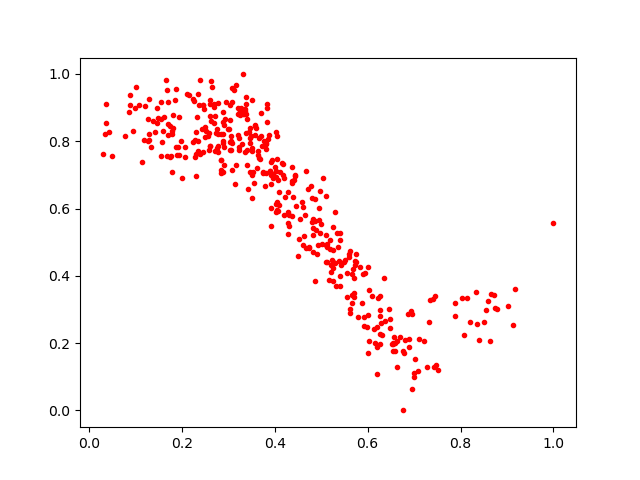

Values plotted in this chart, from the file beside it:
0.16760167, 0.9531519
0.2427, 0.8354
0.4167, 0.6993
0.2771, 0.786
0.336, 0.8952
0.264, 0.9606
0.292, 0.8664
0.5113, 0.6371
0.437, 0.6832
0.2837, 0.7059
0.2879, 0.8016
0.1928, 0.8717
0.3757, 0.8005
0.6538, 0.2004
0.645, 0.3018
0.2756, 0.835
0.2507, 0.841
0.2117, 0.9399
0.4747, 0.4832
0.3074, 0.9172
0.3388, 0.9328
0.3997, 0.724
0.3234, 0.8099
0.3603, 0.8403
0.3704, 0.8845
0.5652, 0.406
0.3064, 0.8013
0.2554, 0.816
0.2337, 0.7706
0.658, 0.2004
0.2882, 0.7075
0.6625, 0.2074
0.1862, 0.9216
0.4604, 0.4904
0.442, 0.6861
0.8719, 0.3417
0.2717, 0.8764
0.6231, 0.3344
0.4048, 0.6194
0.3434, 0.8287
0.352, 0.7798
0.6771, 0.1701
0.6013, 0.425
0.6537, 0.1981
0.3893, 0.7105
0.6271, 0.2273
0.3576, 0.8468
0.2591, 0.8235
0.4369, 0.7233
0.5715, 0.3383
0.2832, 0.7457
0.4441, 0.6999
0.1298, 0.8044
0.08776, 0.9367
0.08631, 0.8882
0.7511, 0.1199
0.1008, 0.9612
0.2688, 0.9105
0.3393, 0.7742
0.1494, 0.8688
0.3821, 0.7935
... 357 more rows
